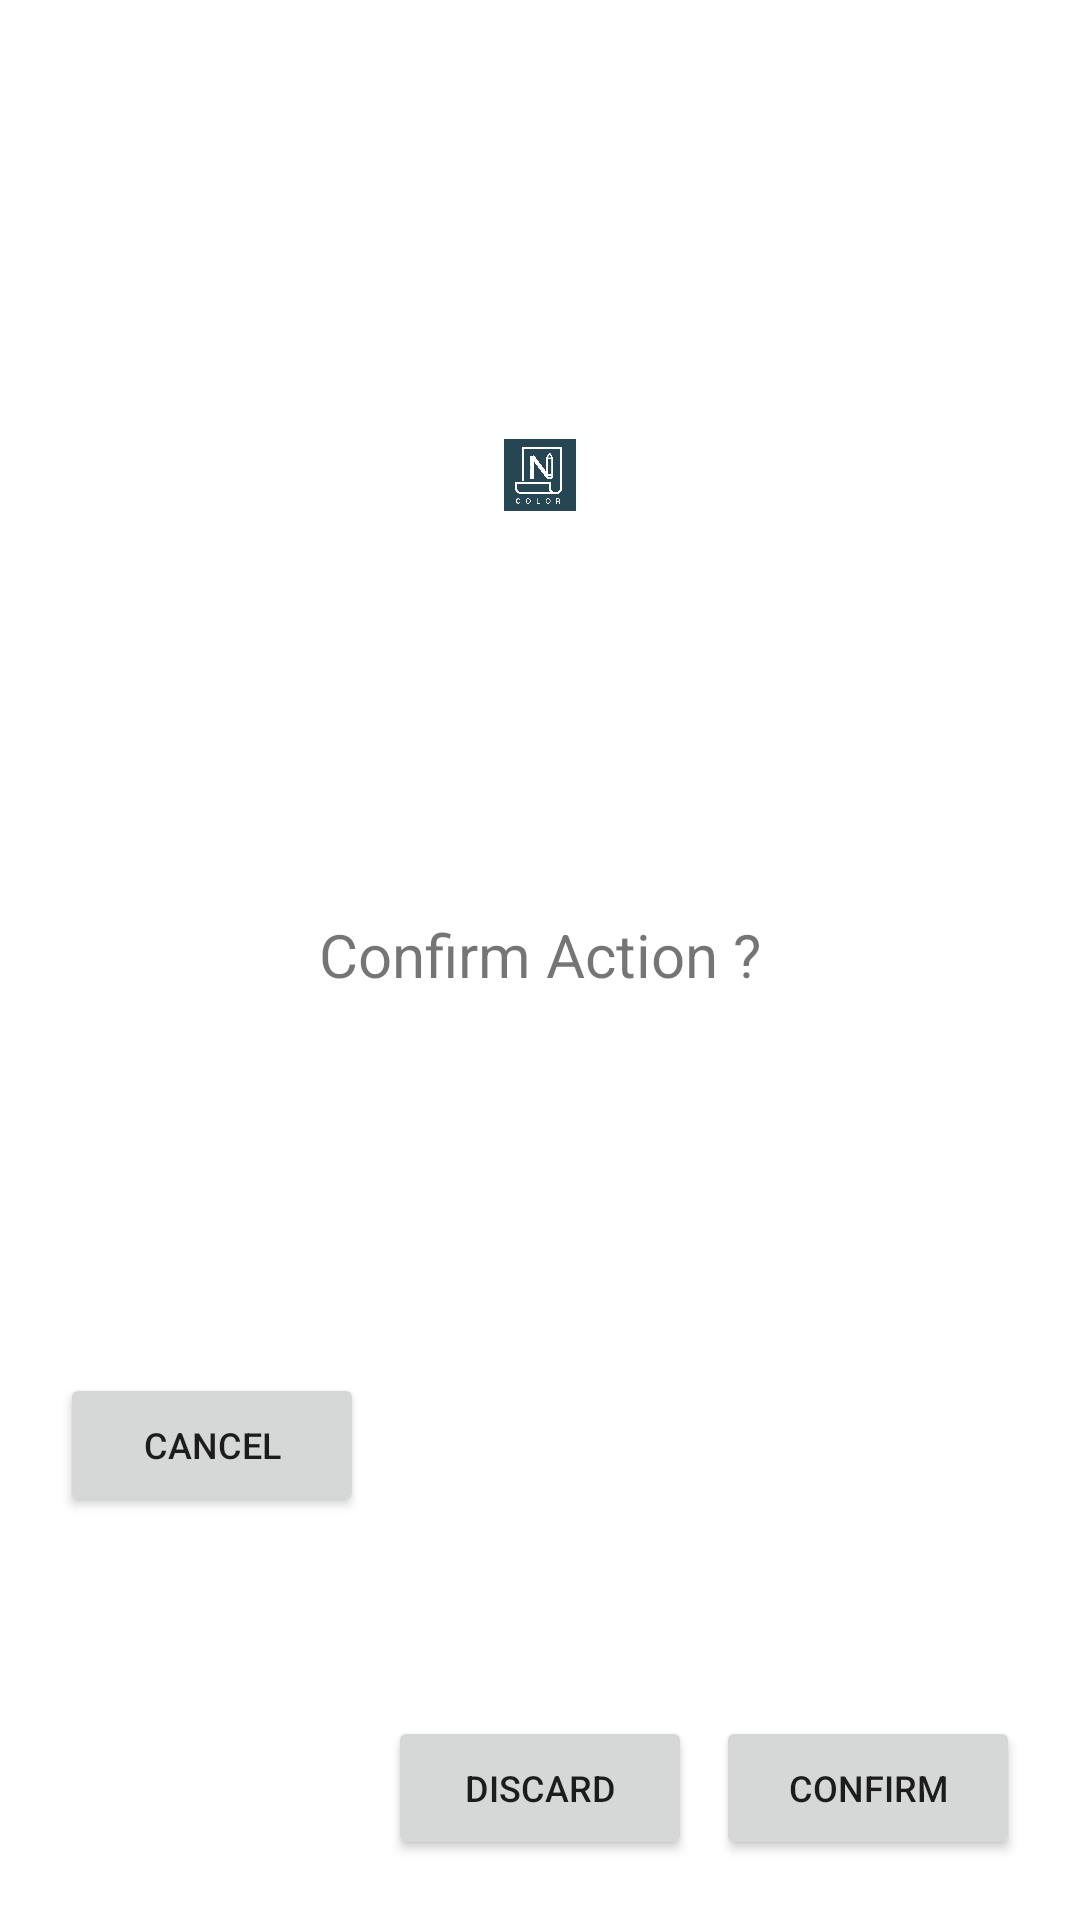

The Android layout XML behind this screen, and the referenced resources:
<!-- AndroidManifest.xml: application theme Theme.ColorNotePlus -->
<!-- res/layout/dialog_confirm_action.xml -->
<?xml version="1.0" encoding="utf-8"?>
<androidx.constraintlayout.widget.ConstraintLayout
    android:id="@+id/confirmation_dialog_background"
    xmlns:android="http://schemas.android.com/apk/res/android"
    android:layout_width="match_parent"
    android:layout_height="wrap_content"
    xmlns:app="http://schemas.android.com/apk/res-auto"
    android:layout_margin="8dp"
    android:padding="16dp">

    <ImageView
        android:id="@+id/dialog_icon"
        android:layout_width="40dp"
        android:layout_height="40dp"
        android:padding="8dp"
        android:src="@drawable/ic_color_noter"
        app:layout_constraintTop_toTopOf="parent"
        app:layout_constraintLeft_toLeftOf="parent"
        app:layout_constraintRight_toRightOf="parent"
        app:layout_constraintBottom_toTopOf="@id/dialog_text"
        android:layout_marginBottom="4dp"
        android:layout_marginTop="8dp"
        android:contentDescription="@string/delete_item" />

    <TextView
        android:layout_margin="8dp"
        android:id="@+id/dialog_text"
        android:layout_width="match_parent"
        android:layout_height="wrap_content"
        android:text="@string/dialog_text_placeholder"
        android:textSize="20sp"
        android:textAlignment="center"
        app:layout_constraintTop_toBottomOf="@id/dialog_icon"
        app:layout_constraintLeft_toLeftOf="parent"
        app:layout_constraintRight_toRightOf="parent"
        app:layout_constraintBottom_toTopOf="@id/dialog_cancel"
        />

    <Button
        android:id="@+id/dialog_cancel"
        android:layout_width="0dp"
        android:layout_height="wrap_content"
        android:text="@string/cancel"
        android:textSize="12sp"
        android:layout_margin="4dp"
        app:layout_constraintTop_toBottomOf="@id/dialog_text"
        app:layout_constraintLeft_toLeftOf="parent"
        app:layout_constraintRight_toLeftOf="@id/dialog_secondary_action"
        app:layout_constraintBottom_toBottomOf="parent"/>

    <Button
        android:id="@+id/dialog_secondary_action"
        android:layout_width="0dp"
        android:layout_height="wrap_content"
        android:text="@string/discard"
        android:textSize="12sp"
        android:layout_margin="4dp"
        app:layout_constraintLeft_toRightOf="@id/dialog_cancel"
        app:layout_constraintRight_toLeftOf="@id/dialog_confirm"
        app:layout_constraintBottom_toBottomOf="parent"/>

    <Button
        android:id="@+id/dialog_confirm"
        android:layout_width="0dp"
        android:layout_height="wrap_content"
        android:text="@string/confirm"
        android:textSize="12sp"
        android:layout_margin="4dp"
        app:layout_constraintRight_toRightOf="parent"
        app:layout_constraintLeft_toRightOf="@id/dialog_secondary_action"
        app:layout_constraintBottom_toBottomOf="parent"/>

</androidx.constraintlayout.widget.ConstraintLayout>
<!-- resources referenced by this layout -->
<resources>
  <!-- drawable ic_color_noter: png bitmap (drawable, 34048 bytes) -->
  <string name="cancel">Cancel</string>
  <string name="confirm">Confirm</string>
  <string name="delete_item">Delete Item</string>
  <string name="dialog_text_placeholder">Confirm Action ?</string>
  <string name="discard">Discard</string>
  <style name="Theme.ColorNotePlus" parent="Theme.MaterialComponents.Light.NoActionBar">
          
              <item name="colorPrimary">@color/grey_dark_sonic_silver</item>
              <item name="colorPrimaryVariant">@color/grey_dark_sonic_silver</item>
              
              <item name="colorOnPrimary">@color/white</item>
          
              
              <item name="colorSecondary">@color/grey_dark_sonic_silver</item>
              <item name="colorSecondaryVariant">@color/teal_700</item>
              
              <item name="colorOnSecondary">@color/white</item>
          
          <item name="android:statusBarColor" tools:targetApi="l">@color/grey_dark_sonic_silver</item>
          <item name="popupTheme">@style/ThemeOverlay.AppCompat.Light</item>
          <item name="android:itemBackground">@color/white</item>
          <item name="android:actionMenuTextAppearance">@style/Theme.AppCompat.Light</item>
          
      </style>
  <color name="grey_dark_sonic_silver">#7A7A7A</color>
  <color name="white">#FFFFFFFF</color>
  <color name="teal_700">#FF018786</color>
</resources>
